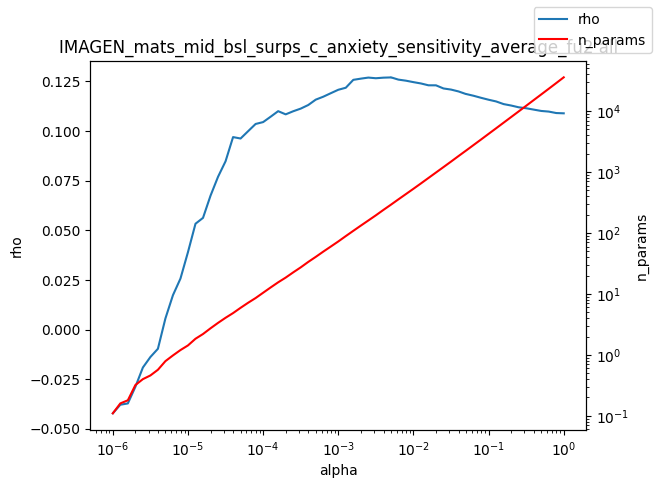

Values plotted in this chart, from the file beside it:
alpha, rho, n_params
1e-06, -0.0422, 0.11
1.2589254117941661e-06, -0.03787, 0.16
1.584893192461111e-06, -0.03721, 0.18
1.9952623149688787e-06, -0.02886, 0.32
2.511886431509577e-06, -0.01912, 0.4
3.162277660168379e-06, -0.01383, 0.46
3.981071705534969e-06, -0.009679, 0.57
5.011872336272715e-06, 0.005632, 0.79
6.30957344480193e-06, 0.01731, 0.98
7.943282347242805e-06, 0.02569, 1.2
1e-05, 0.03902, 1.43
1.2589254117941661e-05, 0.05331, 1.84
1.5848931924611107e-05, 0.05627, 2.2
1.9952623149688786e-05, 0.06745, 2.73
2.511886431509577e-05, 0.07696, 3.35
3.1622776601683795e-05, 0.08477, 4.06
3.9810717055349695e-05, 0.09696, 4.85
5.011872336272725e-05, 0.09625, 5.92
6.309573444801929e-05, 0.09992, 7.16
7.943282347242806e-05, 0.1036, 8.56
0.0001, 0.1045, 10.46
0.0001259, 0.1072, 12.77
0.0001585, 0.11, 15.51
0.0001995, 0.1084, 18.53
0.0002512, 0.11, 22.57
0.0003162, 0.1113, 27.27
0.0003981, 0.1131, 33.48
0.0005012, 0.1158, 40.52
0.000631, 0.1173, 49.42
0.0007943, 0.1191, 59.84
0.001, 0.1208, 72.58
0.001259, 0.1218, 88.9
0.001585, 0.1258, 108.5
0.001995, 0.1264, 132.1
0.002512, 0.1269, 160.3
0.003162, 0.1266, 194.8
0.003981, 0.1269, 238.7
0.005, 0.127, 290.2
0.005012, 0.1271, 290.8
0.00631, 0.1259, 356
0.007943, 0.1254, 434.7
0.01, 0.1246, 530.8
0.01259, 0.124, 650.3
0.01585, 0.1231, 798.8
0.01995, 0.123, 981.2
0.02512, 0.1215, 1205
0.03162, 0.1209, 1482
0.03981, 0.12, 1827
0.05, 0.1187, 2243
0.05012, 0.1187, 2248
0.0631, 0.1178, 2772
0.07943, 0.1167, 3418
0.1, 0.1158, 4225
0.1259, 0.1149, 5216
0.1585, 0.1136, 6449
0.1995, 0.1129, 7974
0.2512, 0.112, 9861
0.3162, 0.1115, 12207
0.3981, 0.1108, 15120
0.5012, 0.1101, 18721
... 3 more rows
